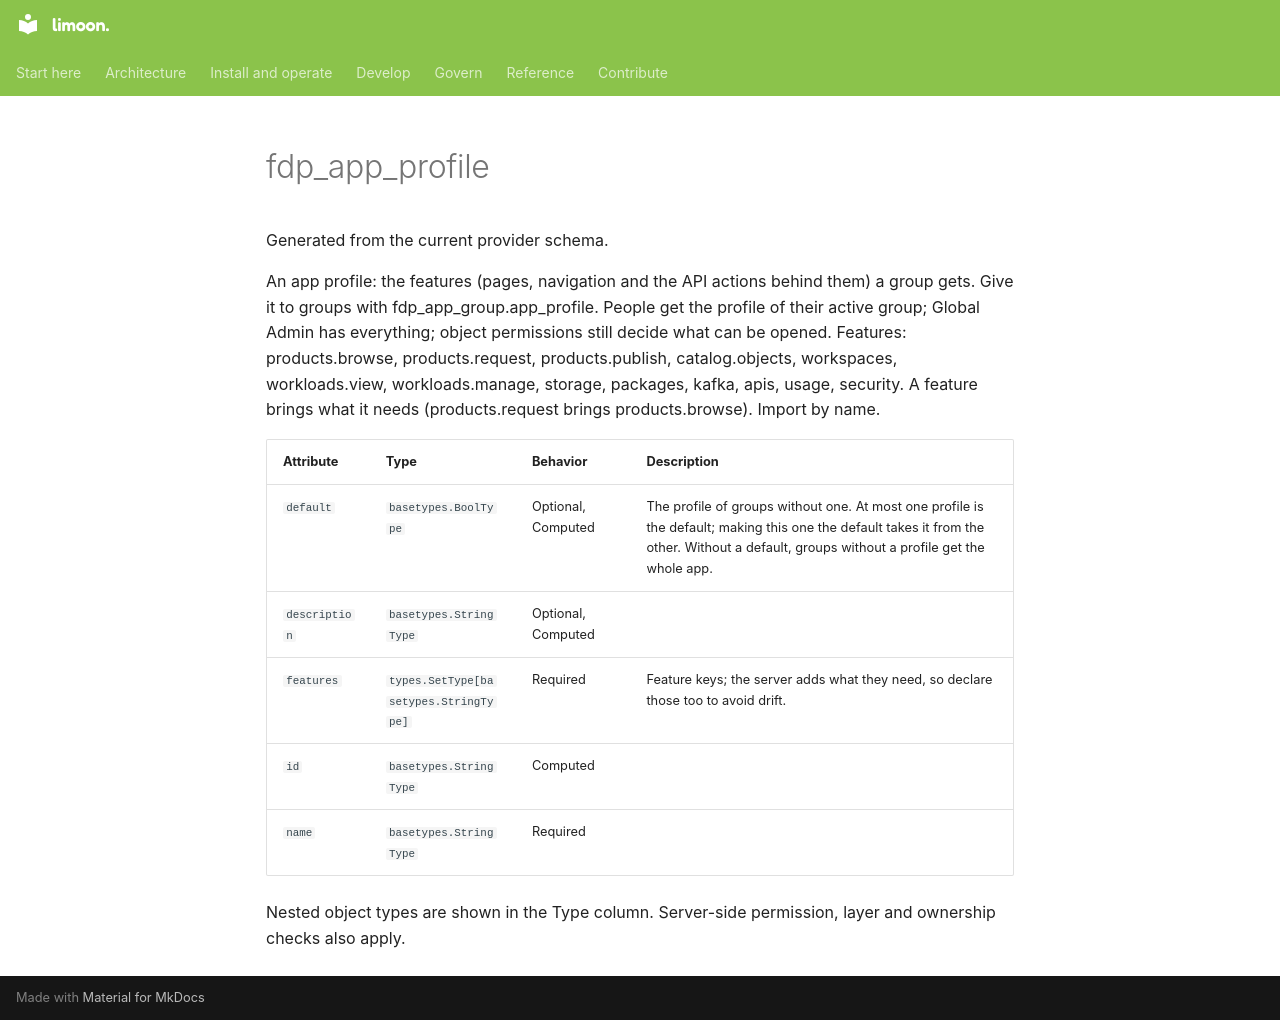

repository: Floren-App/floren-data-platform-public · page: reference/terraform/fdp_app_profile/index.html · generator: mkdocs

# fdp_app_profile

Generated from the current provider schema.

An app profile: the features (pages, navigation and the API actions behind them) a group gets. Give it to groups with fdp_app_group.app_profile. People get the profile of their active group; Global Admin has everything; object permissions still decide what can be opened. Features: products.browse, products.request, products.publish, catalog.objects, workspaces, workloads.view, workloads.manage, storage, packages, kafka, apis, usage, security. A feature brings what it needs (products.request brings products.browse). Import by name.

| Attribute | Type | Behavior | Description |
|---|---|---|---|
| `default` | `basetypes.BoolType` | Optional, Computed | The profile of groups without one. At most one profile is the default; making this one the default takes it from the other. Without a default, groups without a profile get the whole app. |
| `description` | `basetypes.StringType` | Optional, Computed |  |
| `features` | `types.SetType[basetypes.StringType]` | Required | Feature keys; the server adds what they need, so declare those too to avoid drift. |
| `id` | `basetypes.StringType` | Computed |  |
| `name` | `basetypes.StringType` | Required |  |

Nested object types are shown in the Type column. Server-side permission, layer and ownership checks also apply.
